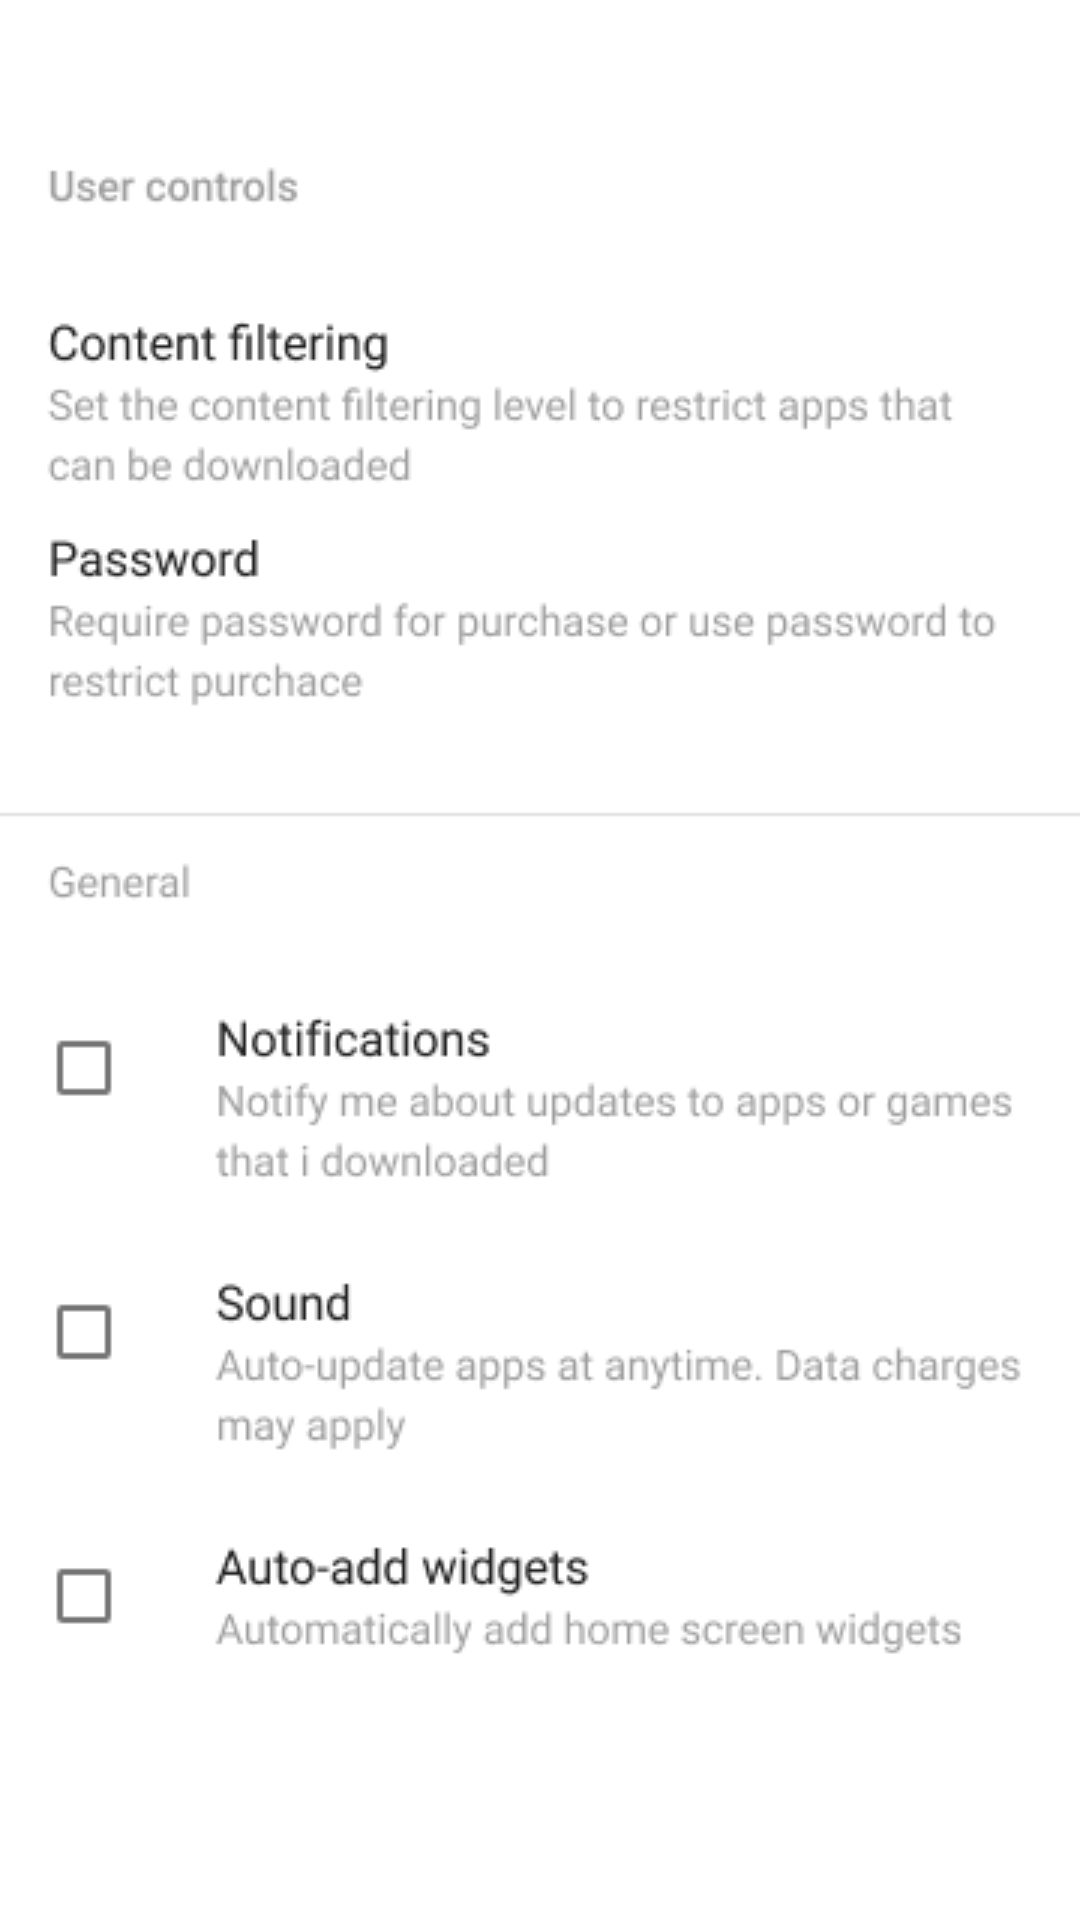

Write the Android layout XML for this screen, with the resource values it uses.
<!-- AndroidManifest.xml: application theme NoActionBar -->
<!-- res/layout/fragment_setting.xml -->
<?xml version="1.0" encoding="utf-8"?>
<LinearLayout xmlns:android="http://schemas.android.com/apk/res/android"
    xmlns:app="http://schemas.android.com/apk/res-auto"
    xmlns:tools="http://schemas.android.com/tools"
    android:layout_width="match_parent"
    android:layout_height="match_parent"
    android:background="#FFFFFF">


    <LinearLayout
        android:layout_width="match_parent"
        android:layout_height="match_parent"
        android:orientation="vertical">

        <ImageView
            android:id="@+id/imageView5"
            android:layout_width="match_parent"
            android:layout_height="match_parent"
            app:srcCompat="@drawable/fff" />
    </LinearLayout>
</LinearLayout>
<!-- resources referenced by this layout -->
<resources>
  <!-- drawable fff: png bitmap (drawable-v24, 21354 bytes) -->
  <style name="NoActionBar" parent="Theme.MaterialComponents.DayNight.DarkActionBar">
          <item name="windowActionBar">false</item>
          <item name="windowNoTitle">true</item>
          <item name="android:statusBarColor">@android:color/transparent</item>
      </style>
</resources>
